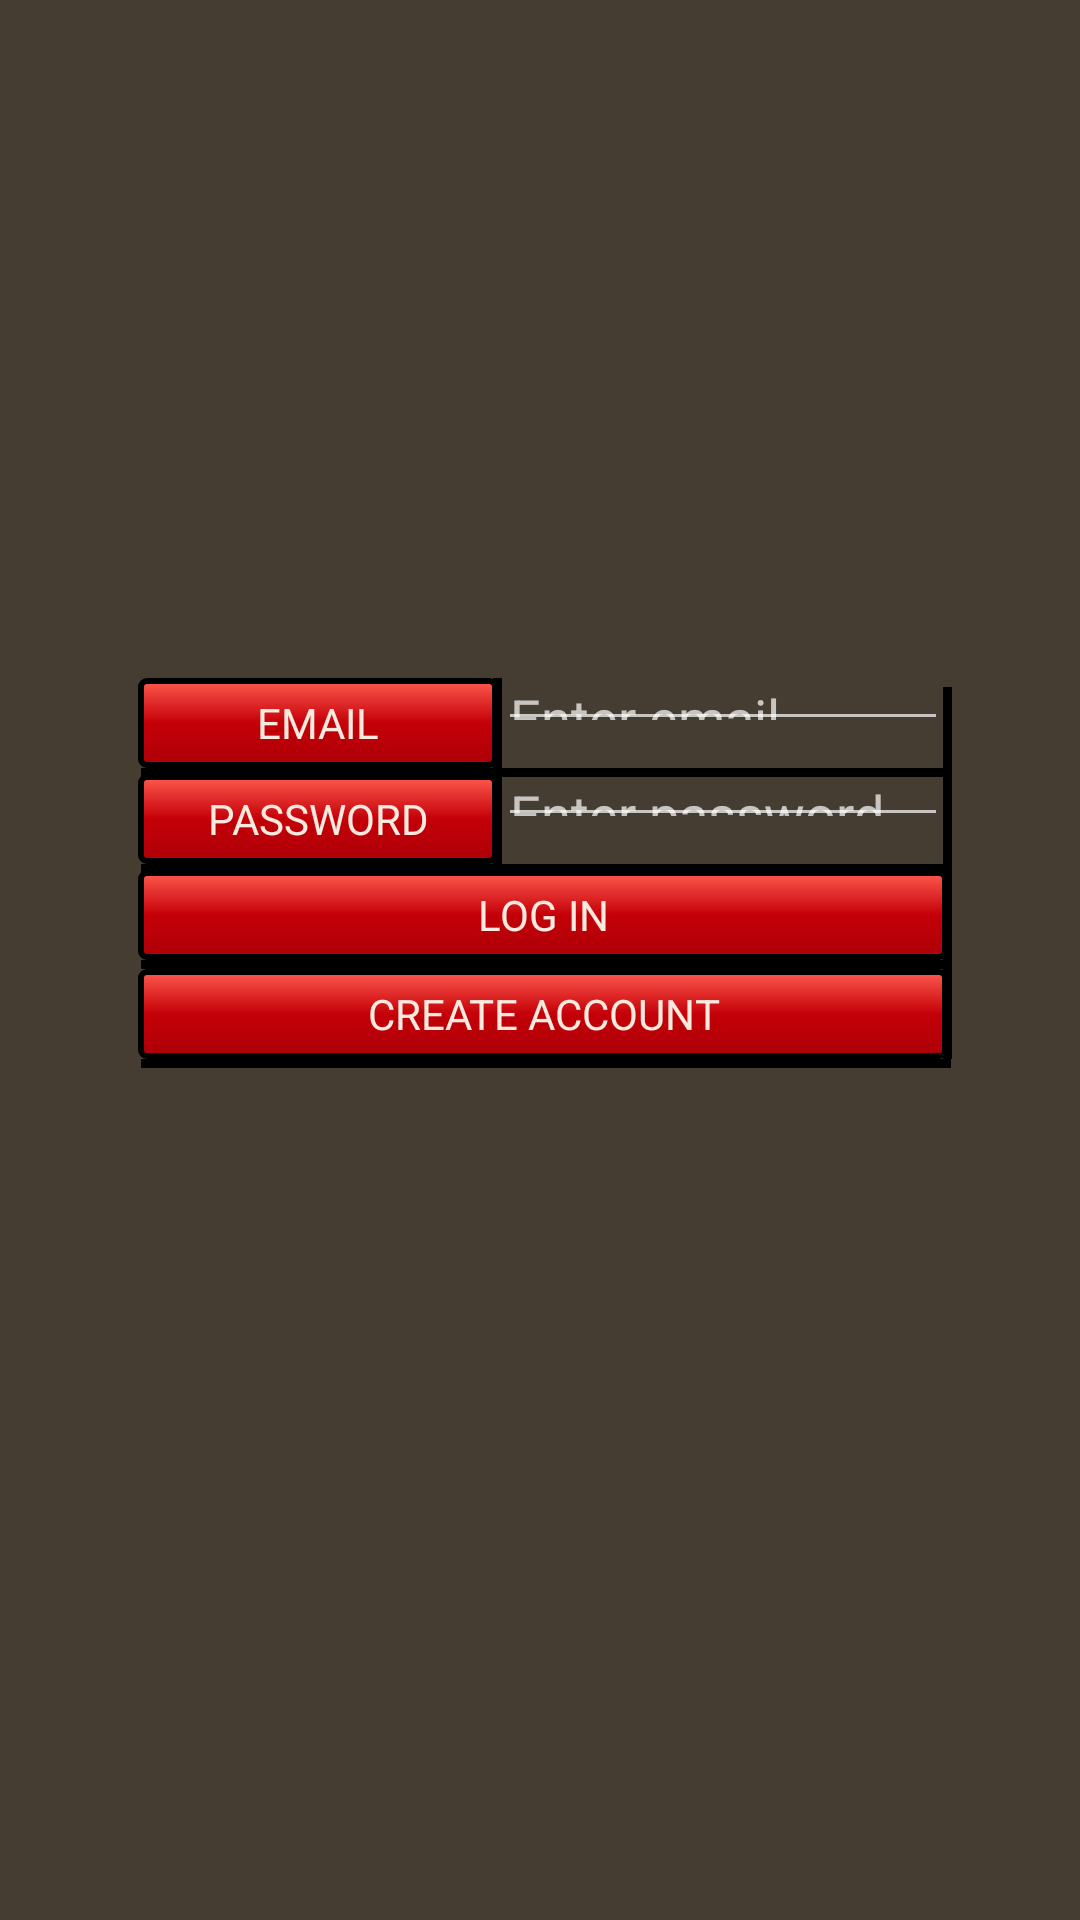

Write the Android layout XML for this screen, with the resource values it uses.
<!-- AndroidManifest.xml: application theme Red_Theme -->
<!-- res/layout/activity_login_.xml -->
<RelativeLayout xmlns:android="http://schemas.android.com/apk/res/android"
    xmlns:tools="http://schemas.android.com/tools" android:layout_width="match_parent"
    android:layout_height="match_parent" android:paddingLeft="@dimen/activity_horizontal_margin"
    android:paddingRight="@dimen/activity_horizontal_margin"
    android:paddingTop="@dimen/activity_vertical_margin"
    android:paddingBottom="@dimen/activity_vertical_margin"
    tools:context="com.example.wojciech.partytime.Login_Activity">

    <RelativeLayout xmlns:android="http://schemas.android.com/apk/res/android"
        xmlns:tools="http://schemas.android.com/tools" android:layout_width="match_parent"
        android:layout_height="match_parent" tools:context="com.example.wojciech.partytime.Login_Fragment"
        android:id="@+id/login">

        
        <TextView
            android:layout_width="120dp"
            android:layout_height="30dp"
            android:textAppearance="?android:attr/textAppearanceLarge"
            android:text="@string/email"
            android:id="@+id/textView2"
            android:layout_marginStart="30dp"
            android:layout_alignParentTop="true"
            android:layout_alignParentStart="true"
            android:layout_marginTop="210dp" />
        <EditText
            android:layout_width="150dp"
            android:layout_height="30dp"
            android:layout_alignBaseline="@id/textView2"
            android:layout_toEndOf="@id/textView2"
            android:id="@+id/email"
            android:hint="@string/edit_email"/>
        <TextView
            android:layout_width="120dp"
            android:layout_height="30dp"
            android:layout_marginTop="2dp"
            android:textAppearance="?android:attr/textAppearanceLarge"
            android:text="@string/password"
            android:id="@+id/textView"
            android:layout_below="@+id/textView2"
            android:layout_alignStart="@+id/textView2" />
        <EditText
            android:layout_width="150dp"
            android:layout_height="30dp"
            android:layout_alignBaseline="@id/textView"
            android:id="@+id/pass"
            android:layout_toEndOf="@id/textView"
            android:inputType="textPassword"
            android:hint="@string/edit_password"/>

        <View
            android:layout_marginLeft="1dp"
            android:layout_width="270dp"
            android:layout_height="3dp"
            android:background="@android:color/background_dark"
            android:layout_below="@+id/textView"
            android:layout_alignStart="@+id/textView"
            android:id="@+id/view4" />
        <View
            android:layout_marginLeft="1dp"
            android:layout_width="270dp"
            android:layout_height="3dp"
            android:background="@android:color/background_dark"
            android:layout_below="@+id/textView2"
            android:layout_alignStart="@+id/textView2"
            android:id="@+id/view2" />

        <View
            android:layout_marginLeft="1dp"
            android:layout_width="270dp"
            android:layout_height="3dp"
            android:background="@android:color/background_dark"
            android:layout_below="@+id/login_button2"
            android:layout_alignStart="@+id/login_button2"
            android:id="@+id/view" />

        <View
            android:layout_marginLeft="-2dp"
            android:layout_width="3dp"
            android:layout_height="94dp"
            android:background="@android:color/background_dark"
            android:id="@+id/view5"
            android:layout_above="@+id/view"
            android:layout_toEndOf="@+id/textView2" />
        <Button
            android:layout_width="270dp"
            android:layout_height="30dp"
            android:layout_marginTop="2dp"
            android:text="@string/login_button"
            android:id="@+id/login_button2"
            android:layout_below="@+id/textView"
            android:layout_alignStart="@+id/textView"
            android:onClick="loginClick"/>

        <Button
            android:layout_width="270dp"
            android:layout_height="30dp"
            android:text="@string/create_account"
            android:id="@+id/create_account"
            android:layout_below="@+id/view"
            android:layout_alignStart="@id/login_button2"
            android:onClick="createAccount"/>
        <View
            android:layout_marginLeft="1dp"
            android:layout_width="270dp"
            android:layout_height="3dp"
            android:background="@android:color/background_dark"
            android:layout_below="@id/create_account"
            android:layout_alignStart="@id/create_account"
            android:id="@+id/view3" />
        <View
            android:layout_marginLeft="-2dp"
            android:layout_marginTop="3dp"
            android:layout_width="3dp"
            android:layout_height="124dp"
            android:background="@android:color/background_dark"
            android:layout_above="@id/view3"
            android:layout_toEndOf="@+id/email" />
    </RelativeLayout>


</RelativeLayout>
<!-- resources referenced by this layout -->
<resources>
  <dimen name="activity_horizontal_margin">16dp</dimen>
  <dimen name="activity_vertical_margin">16dp</dimen>
  <string name="create_account">CREATE ACCOUNT</string>
  <string name="edit_email">Enter email</string>
  <string name="edit_password">Enter password</string>
  <string name="email">EMAIL</string>
  <string name="login_button">LOG IN</string>
  <string name="password">PASSWORD</string>
  <style name="RedButton" parent="Button">
          <item name="android:background">@drawable/normal_red_button</item>
      </style>
  <color name="BackgoundGray">#453d31</color>
  <style name="Red_Theme_Edit_Text" parent="EditText">
          <item name="android:background">@drawable/edit_text_selector</item>
      </style>
  <style name="MyActionBar" parent="@style/Widget.AppCompat.ActionBar">
          <item name="android:titleTextStyle">@style/MyActionBarTitleText</item>
  
          
          <item name="titleTextStyle">@style/MyActionBarTitleText</item>
      </style>
  <style name="MyActionBarTabText" parent="@style/Widget.AppCompat.ActionBar.TabText">
          <item name="android:textColor">@color/TextWhite</item>
          
      </style>
  <color name="TextWhite">#f8eadf</color>
  <style name="Button" parent="android:Widget.TextView">
          <item name="android:layout_height">@dimen/default_high_button</item>
          <item name="android:textColor">@color/TextWhite</item>
          <item name="android:textSize">@dimen/default_size_text</item>
          <item name="android:gravity">center_horizontal|center_vertical</item>
      </style>
  <style name="EditText" parent="android:Widget.EditText">
          <item name="android:textSize">@dimen/default_size_text</item>
          <item name="android:gravity">center_horizontal|center_vertical</item>
          <item name="android:layout_height">@dimen/default_high_button</item>
          <item name="android:textColor">@color/TextWhite</item>
      </style>
  <!-- drawable edit_text_selector (drawable) -->
  <?xml version="1.0" encoding="utf-8"?>
  <selector xmlns:android="http://schemas.android.com/apk/res/android">
      <item android:drawable="@drawable/edit_text_selected_red" android:state_focused="true"/>
      <item android:drawable="@drawable/edit_text_red"/>
  </selector>
  <style name="MyActionBarTitleText" parent="@style/TextAppearance.AppCompat.Widget.ActionBar.Title">
          <item name="android:textColor">@color/TextWhite</item>
          
      </style>
  <dimen name="default_high_button">30dp</dimen>
  <dimen name="default_size_text">14sp</dimen>
  <!-- drawable edit_text_selected_red (drawable) -->
  <?xml version="1.0" encoding="utf-8"?>
  <layer-list xmlns:android="http://schemas.android.com/apk/res/android">
      <item>
          <shape android:shape="rectangle">
              <stroke
                  android:width="2dp"
                  android:color="@android:color/widget_edittext_dark"
                  />
              <corners  android:radius="2dp" />
              <solid android:color="#c0b5af"/>
  
          </shape>
      </item>
  
  
  </layer-list>
  <!-- drawable edit_text_red (drawable) -->
  <?xml version="1.0" encoding="utf-8"?>
  <layer-list xmlns:android="http://schemas.android.com/apk/res/android">
      <item>
          <shape android:shape="rectangle">
              <stroke
                  android:width="2dp"
                  android:color="@android:color/widget_edittext_dark"
                  />
              <corners  android:radius="2dp" />
              <solid android:color="#695f5d"/>
  
          </shape>
      </item>
  
  
  </layer-list>
</resources>
